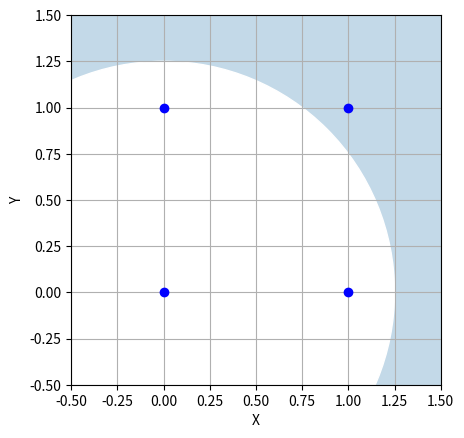

Generate this figure with matplotlib:
import numpy as np
import matplotlib.pyplot as plt
from matplotlib.patches import Circle

fig, ax = plt.subplots()

ax.plot(0, 0, marker = 'o', color = 'b')
ax.plot(0, 1, marker = 'o', color = 'b')
ax.plot(1, 0, marker = 'o', color = 'b')
ax.plot(1, 1, marker = 'o', color = 'b')

ax.set_xlim(-0.5, 1.5)
ax.set_ylim(-0.5, 1.5)
ax.set_xlabel('X')
ax.set_ylabel('Y')
ax.set_aspect("equal", adjustable = "box")

ax.set_facecolor("#c3d9e8")
ax.grid()
ax.add_patch(Circle(xy = (0, 0), radius = 1.25, color = "white"))

if __name__ == "__main__":
	plt.savefig("complement.svg", bbox_inches = "tight")
